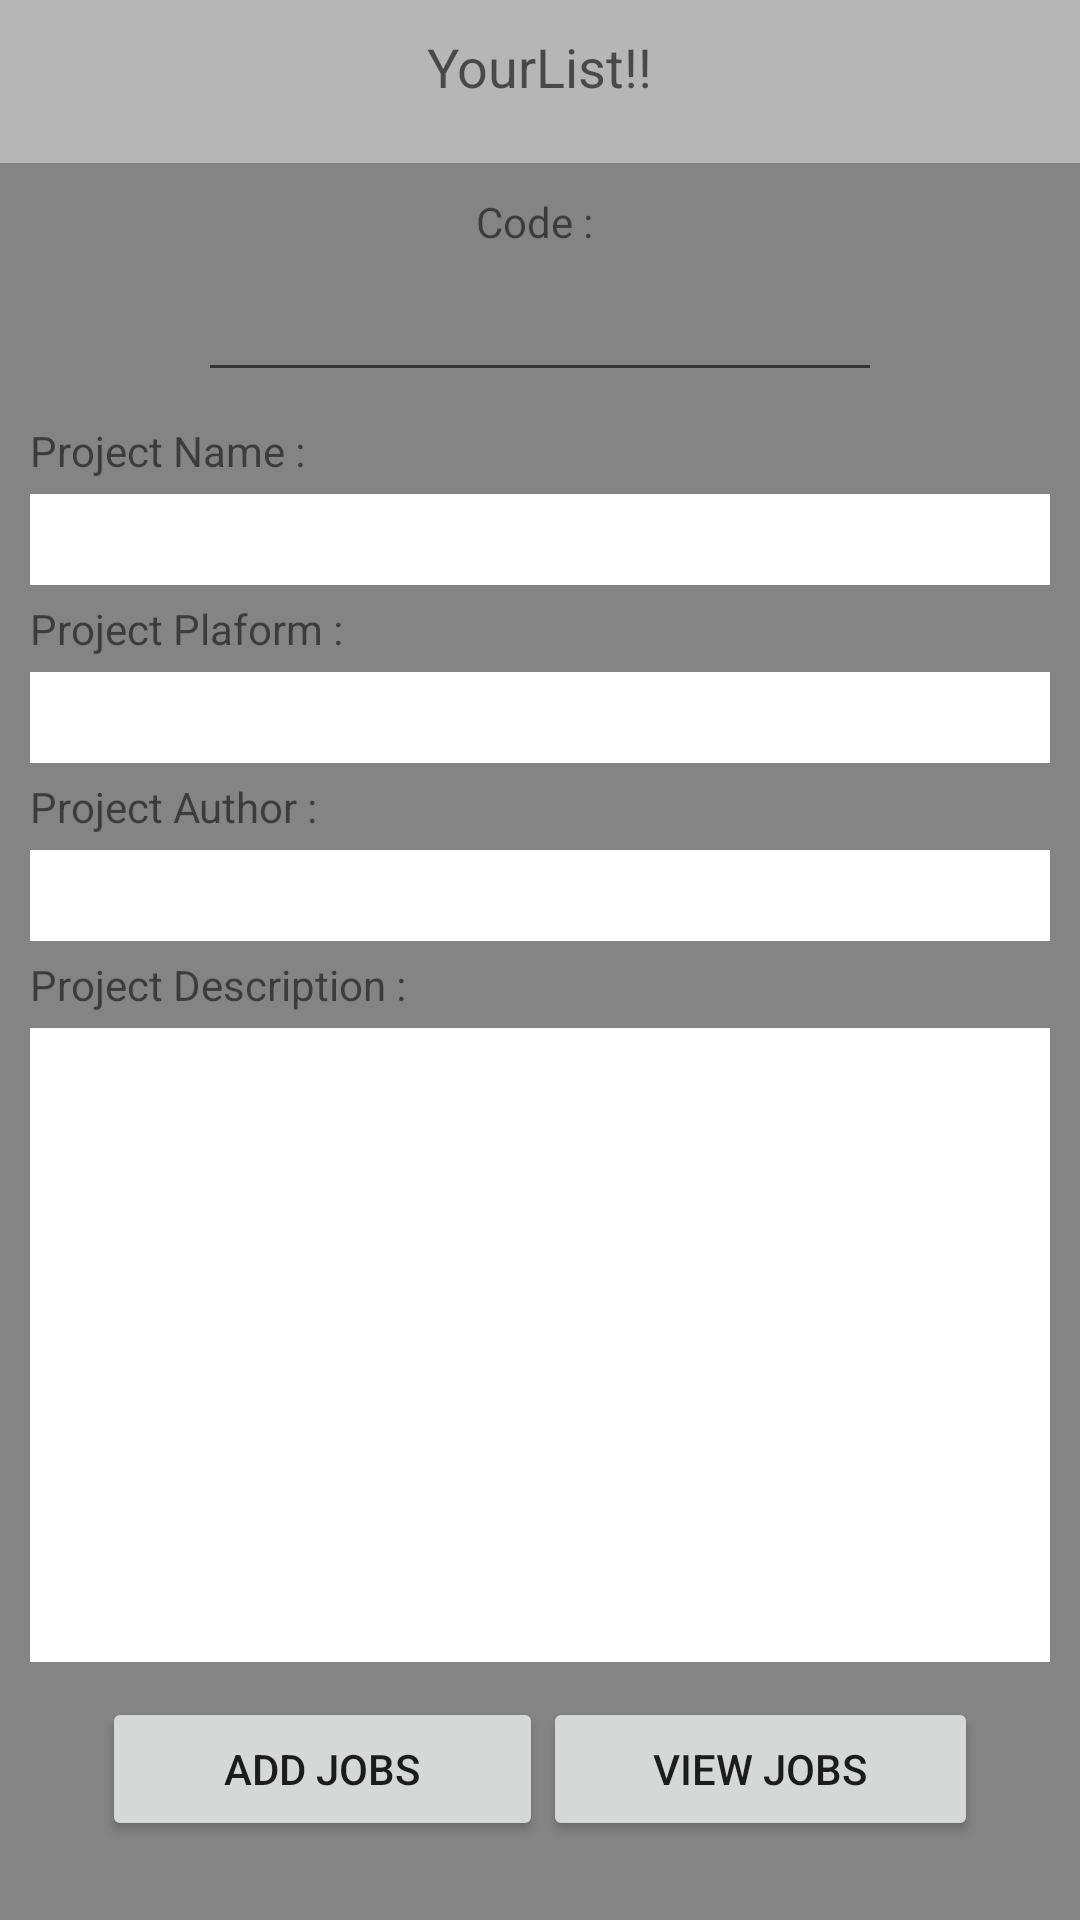

The Android layout XML behind this screen, and the referenced resources:
<!-- AndroidManifest.xml: application theme AppTheme -->
<!-- res/layout/manager_single_project.xml -->
<?xml version="1.0" encoding="utf-8"?>
<ScrollView xmlns:android="http://schemas.android.com/apk/res/android"
    android:layout_weight="1"
    android:layout_height="match_parent"
    android:layout_width="fill_parent"
    android:fillViewport="true">
    <RelativeLayout
        android:layout_width="fill_parent"
        android:layout_height="wrap_content"
        android:background="#46000000">

        
        <TextView
            android:layout_width="wrap_content"
            android:layout_height="wrap_content"
            android:textAppearance="?android:attr/textAppearanceMedium"
            android:text="@string/label_welcome_login"
            android:id="@+id/textView"
            android:layout_alignParentTop="true"
            android:layout_marginTop="10dp"
            android:layout_centerHorizontal="true" />

        

        
        
        

        
        <LinearLayout
            android:orientation="vertical"
            android:layout_width="fill_parent"
            android:layout_height="wrap_content"
            android:layout_marginTop="20dp"
            android:background="#46000000"
            android:layout_alignParentLeft="true"
            android:layout_alignWithParentIfMissing="false"
            android:weightSum="1"
            android:layout_alignParentBottom="true"
            android:layout_below="@+id/textView">

            <TextView
                android:layout_width="wrap_content"
                android:layout_height="25dp"
                android:layout_marginTop="10dp"
                android:text="Code : "
                android:layout_gravity="center_horizontal"
                />

            <EditText
                android:id="@+id/textKodeProject"
                android:layout_width="228dp"
                android:editable="false"
                android:cursorVisible="false"
                android:layout_height="wrap_content"
                android:textAlignment="center"
                android:gravity="left|center_vertical"
                android:layout_centerInParent="true"
                android:layout_gravity="center_horizontal" />

            <TextView
                android:layout_width="wrap_content"
                android:layout_height="wrap_content"
                android:layout_marginTop="10dp"
                android:layout_marginLeft="10dp"
                android:text="Project Name :"
                android:id="@+id/textView4" />

            <EditText
                android:layout_width="match_parent"
                android:layout_height="wrap_content"
                android:layout_marginTop="5dp"
                android:background="#FFFFFFFF"
                android:layout_marginLeft="10dp"
                android:layout_marginRight="10dp"
                android:textColor="#999999"
                android:textAppearance="?android:attr/textAppearanceMedium"
                android:textSize="15dip"
                android:padding="5dip"
                android:inputType="textPersonName"
                android:ems="10"
                android:id="@+id/textProjectName"
                android:layout_gravity="center_horizontal" />

            <TextView
                android:layout_width="wrap_content"
                android:layout_height="wrap_content"
                android:layout_marginTop="5dp"
                android:layout_marginLeft="10dp"
                android:text="Project Plaform :"
                android:id="@+id/textView5" />

            <EditText
                android:layout_width="match_parent"
                android:layout_height="wrap_content"
                android:layout_marginTop="5dp"
                android:background="#FFFFFFFF"
                android:layout_marginLeft="10dp"
                android:layout_marginRight="10dp"
                android:textColor="#999999"
                android:textSize="15dip"
                android:padding="5dip"
                android:inputType="textPersonName"
                android:textAppearance="?android:attr/textAppearanceMedium"
                android:ems="10"
                android:id="@+id/textProjectPlatform"
                android:layout_gravity="center_horizontal" />

            <TextView
                android:layout_width="wrap_content"
                android:layout_height="wrap_content"
                android:layout_marginTop="5dp"
                android:layout_marginLeft="10dp"
                android:text="Project Author : "
                android:id="@+id/textView6" />

            <EditText
                android:layout_width="match_parent"
                android:layout_height="wrap_content"
                android:layout_marginTop="5dp"
                android:background="#FFFFFFFF"
                android:layout_marginLeft="10dp"
                android:layout_marginRight="10dp"
                android:textColor="#999999"
                android:textSize="15dip"
                android:padding="5dip"
                android:inputType="textPersonName"
                android:textAppearance="?android:attr/textAppearanceMedium"
                android:ems="10"
                android:id="@+id/textProjectAuthor" />

            <TextView
                android:layout_width="wrap_content"
                android:layout_height="wrap_content"
                android:layout_marginTop="5dp"
                android:layout_marginLeft="10dp"
                android:text="Project Description :"
                android:id="@+id/textView7" />

            <EditText
                android:layout_width="match_parent"
                android:layout_height="wrap_content"
                android:layout_marginTop="5dp"
                android:background="#FFFFFFFF"
                android:layout_marginLeft="10dp"
                android:layout_marginRight="10dp"
                android:textColor="#999999"
                android:textSize="15dip"
                android:padding="5dip"
                android:height="150dp"
                android:inputType="textMultiLine"
                android:textAppearance="?android:attr/textAppearanceMedium"
                android:ems="10"
                android:id="@+id/textProjectDescription"
                android:layout_weight="0.69" />

            <LinearLayout
                android:orientation="horizontal"
                android:layout_width="wrap_content"
                android:layout_height="wrap_content"
                android:layout_gravity="center_horizontal"
                android:layout_marginTop="10dp"
                android:layout_weight="0.04">

                <Button
                    android:layout_width="147dp"
                    android:layout_height="wrap_content"
                    android:gravity="center"
                    android:text="Add Jobs"
                    android:onClick="createJobs"
                    android:id="@+id/buttonAddJobs"
                    android:layout_gravity="center" />

                <Button
                    android:layout_width="145dp"
                    android:layout_height="wrap_content"
                    android:gravity="center"
                    android:text="View Jobs"
                    android:onClick="viewJobs"
                    android:id="@+id/buttonViewJobs"
                    android:layout_gravity="center" />
            </LinearLayout>

        </LinearLayout>
        

    </RelativeLayout>

</ScrollView>
<!-- resources referenced by this layout -->
<resources>
  <string name="label_welcome_login">YourList!!</string>
  <style name="AppTheme" parent="Base.Theme.AppCompat.Light.DarkActionBar">
          
          <item name="android:windowNoTitle">true</item>
          <item name="android:windowFullscreen">true</item>
      </style>
</resources>
